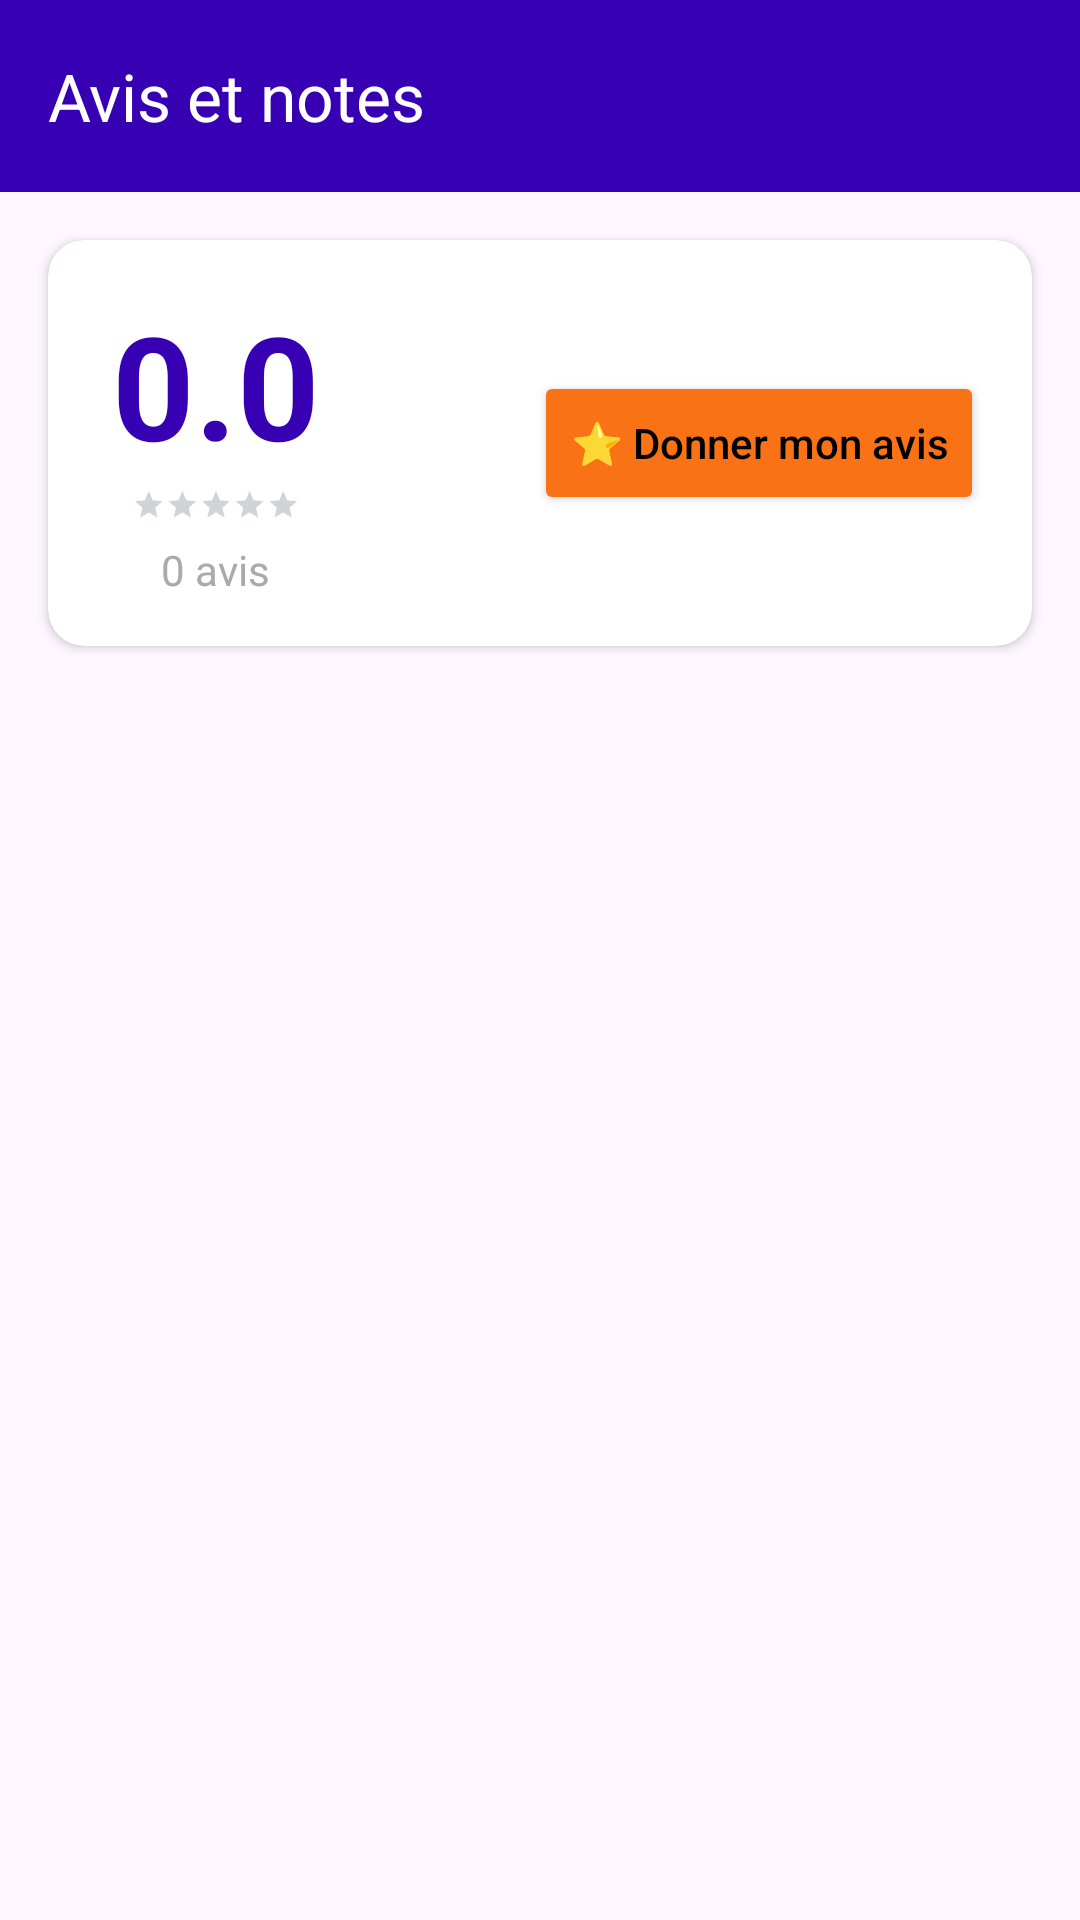

This screen was rendered from an Android layout file. Write that file and the resources it references.
<!-- AndroidManifest.xml: application theme Theme.Commandezmoi -->
<!-- res/layout/activity_reviews.xml -->
<?xml version="1.0" encoding="utf-8"?>
<LinearLayout xmlns:android="http://schemas.android.com/apk/res/android"
    xmlns:app="http://schemas.android.com/apk/res-auto"
    android:layout_width="match_parent"
    android:layout_height="match_parent"
    android:orientation="vertical"
    android:background="?android:colorBackground">

    <com.google.android.material.appbar.MaterialToolbar
        android:id="@+id/toolbar"
        android:layout_width="match_parent"
        android:layout_height="?attr/actionBarSize"
        android:background="@color/purple_700"
        app:title="Avis et notes"
        app:titleTextColor="@android:color/white"
        app:navigationIcon="@drawable/ic_back"
        app:navigationIconTint="@android:color/white" />

    
    <androidx.cardview.widget.CardView
        android:layout_width="match_parent"
        android:layout_height="wrap_content"
        android:layout_margin="16dp"
        app:cardCornerRadius="12dp"
        app:cardElevation="2dp">

        <LinearLayout
            android:layout_width="match_parent"
            android:layout_height="wrap_content"
            android:orientation="horizontal"
            android:padding="16dp"
            android:gravity="center_vertical">

            <LinearLayout
                android:layout_width="wrap_content"
                android:layout_height="wrap_content"
                android:orientation="vertical"
                android:gravity="center">

                <TextView
                    android:id="@+id/tvAverageRating"
                    android:layout_width="wrap_content"
                    android:layout_height="wrap_content"
                    android:text="0.0"
                    android:textSize="48sp"
                    android:textStyle="bold"
                    android:textColor="@color/purple_700" />

                <RatingBar
                    android:id="@+id/ratingBarAverage"
                    android:layout_width="wrap_content"
                    android:layout_height="wrap_content"
                    android:isIndicator="true"
                    android:numStars="5"
                    android:stepSize="0.1"
                    android:scaleX="0.7"
                    android:scaleY="0.7"
                    style="?android:attr/ratingBarStyleSmall" />

                <TextView
                    android:id="@+id/tvReviewCount"
                    android:layout_width="wrap_content"
                    android:layout_height="wrap_content"
                    android:text="0 avis"
                    android:textSize="14sp"
                    android:textColor="@android:color/darker_gray"
                    android:layout_marginTop="4dp" />
            </LinearLayout>

            <View
                android:layout_width="0dp"
                android:layout_height="0dp"
                android:layout_weight="1" />

            <LinearLayout
                android:id="@+id/addReviewSection"
                android:layout_width="wrap_content"
                android:layout_height="wrap_content"
                android:orientation="vertical"
                android:gravity="center">

                <Button
                    android:id="@+id/btnAddReview"
                    android:layout_width="wrap_content"
                    android:layout_height="wrap_content"
                    android:text="⭐ Donner mon avis"
                    android:textAllCaps="false"
                    android:backgroundTint="@color/orange_primary" />
            </LinearLayout>

        </LinearLayout>
    </androidx.cardview.widget.CardView>

    
    <androidx.recyclerview.widget.RecyclerView
        android:id="@+id/recyclerView"
        android:layout_width="match_parent"
        android:layout_height="0dp"
        android:layout_weight="1"
        android:padding="8dp" />

    
    <LinearLayout
        android:id="@+id/tvEmptyState"
        android:layout_width="match_parent"
        android:layout_height="0dp"
        android:layout_weight="1"
        android:orientation="vertical"
        android:gravity="center"
        android:visibility="gone">

        <TextView
            android:layout_width="wrap_content"
            android:layout_height="wrap_content"
            android:text="⭐"
            android:textSize="64sp" />

        <TextView
            android:layout_width="wrap_content"
            android:layout_height="wrap_content"
            android:text="Aucun avis pour le moment"
            android:textSize="18sp"
            android:textStyle="bold"
            android:layout_marginTop="16dp" />

        <TextView
            android:layout_width="wrap_content"
            android:layout_height="wrap_content"
            android:text="Soyez le premier à donner votre avis !"
            android:textSize="14sp"
            android:textColor="@android:color/darker_gray"
            android:layout_marginTop="8dp" />
    </LinearLayout>

</LinearLayout>
<!-- resources referenced by this layout -->
<resources>
  <color name="orange_primary">#F97316</color>
  <color name="purple_700">#FF3700B3</color>
  <style name="Theme.Commandezmoi" parent="Base.Theme.Commandezmoi" />
  <style name="Base.Theme.Commandezmoi" parent="Theme.Material3.DayNight.NoActionBar">
          
          <item name="colorPrimary">@color/purple_700</item>
          <item name="colorPrimaryVariant">@color/purple_700</item>
          <item name="colorOnPrimary">@android:color/white</item>
          <item name="colorSecondary">@color/teal_200</item>
          <item name="colorSecondaryVariant">@color/teal_700</item>
          <item name="colorOnSecondary">@android:color/black</item>
          
          <item name="android:textColor">@color/black</item>
          <item name="android:textColorPrimary">@color/black</item>
          <item name="android:textColorSecondary">@color/gray_text</item>
          <item name="android:editTextColor">@color/black</item>
          
          <item name="textInputStyle">@style/Widget.App.TextInputLayout</item>
      </style>
  <color name="teal_200">#FF03DAC5</color>
  <color name="teal_700">#FF018786</color>
  <color name="black">#FF000000</color>
  <color name="gray_text">#4B5563</color>
  <style name="Widget.App.TextInputLayout" parent="Widget.MaterialComponents.TextInputLayout.OutlinedBox">
          <item name="boxStrokeColor">@color/purple_700</item>
          <item name="hintTextColor">@color/purple_700</item>
          <item name="android:textColorHint">@color/gray_text</item>
      </style>
</resources>
